Photos from the image-classification dataset "data" in the GitHub repository sined-rahkuk/CNN-classification-of-pathologic-speech. Its 2 classes are: healthy, pathological.

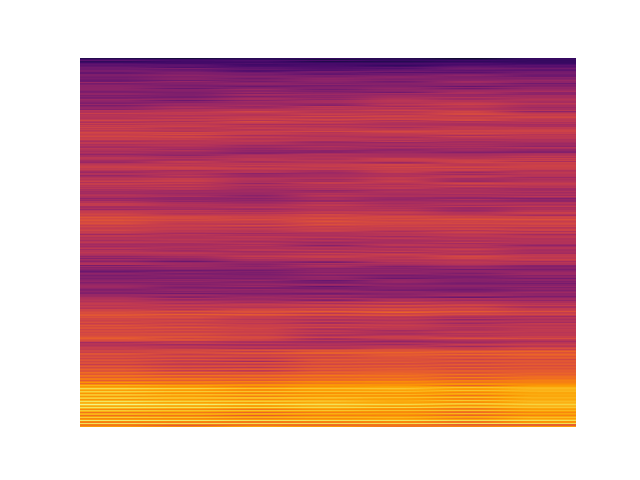
Label: healthy

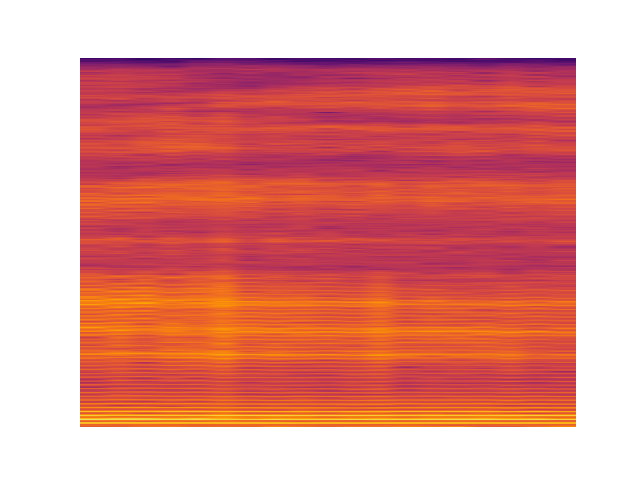
Label: pathological

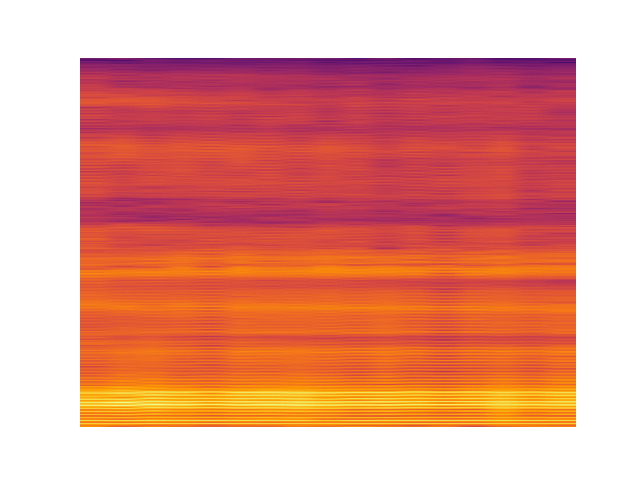
Label: healthy

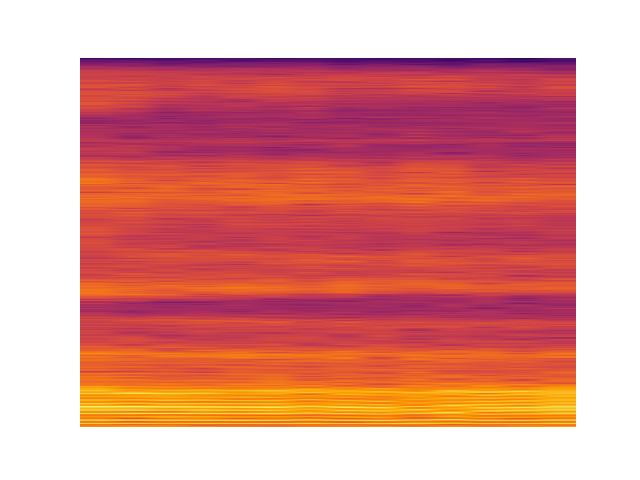
Label: pathological

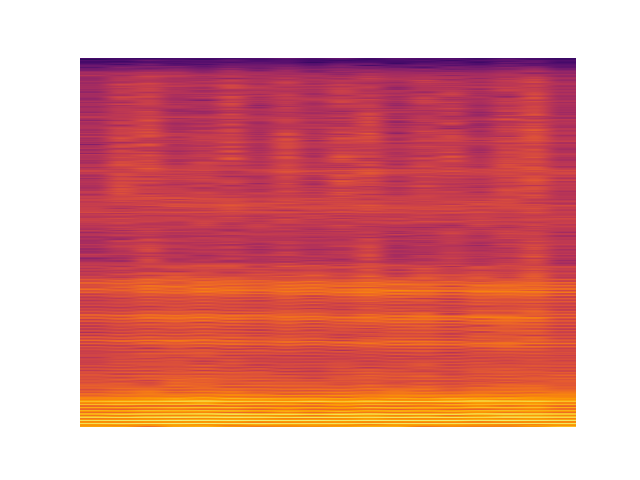
Label: healthy

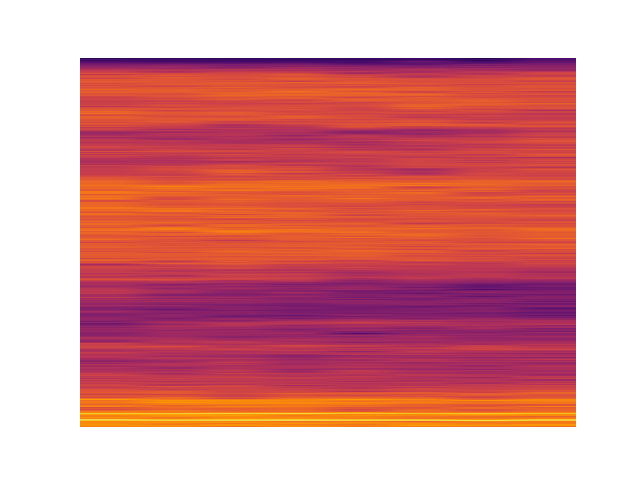
Label: pathological
